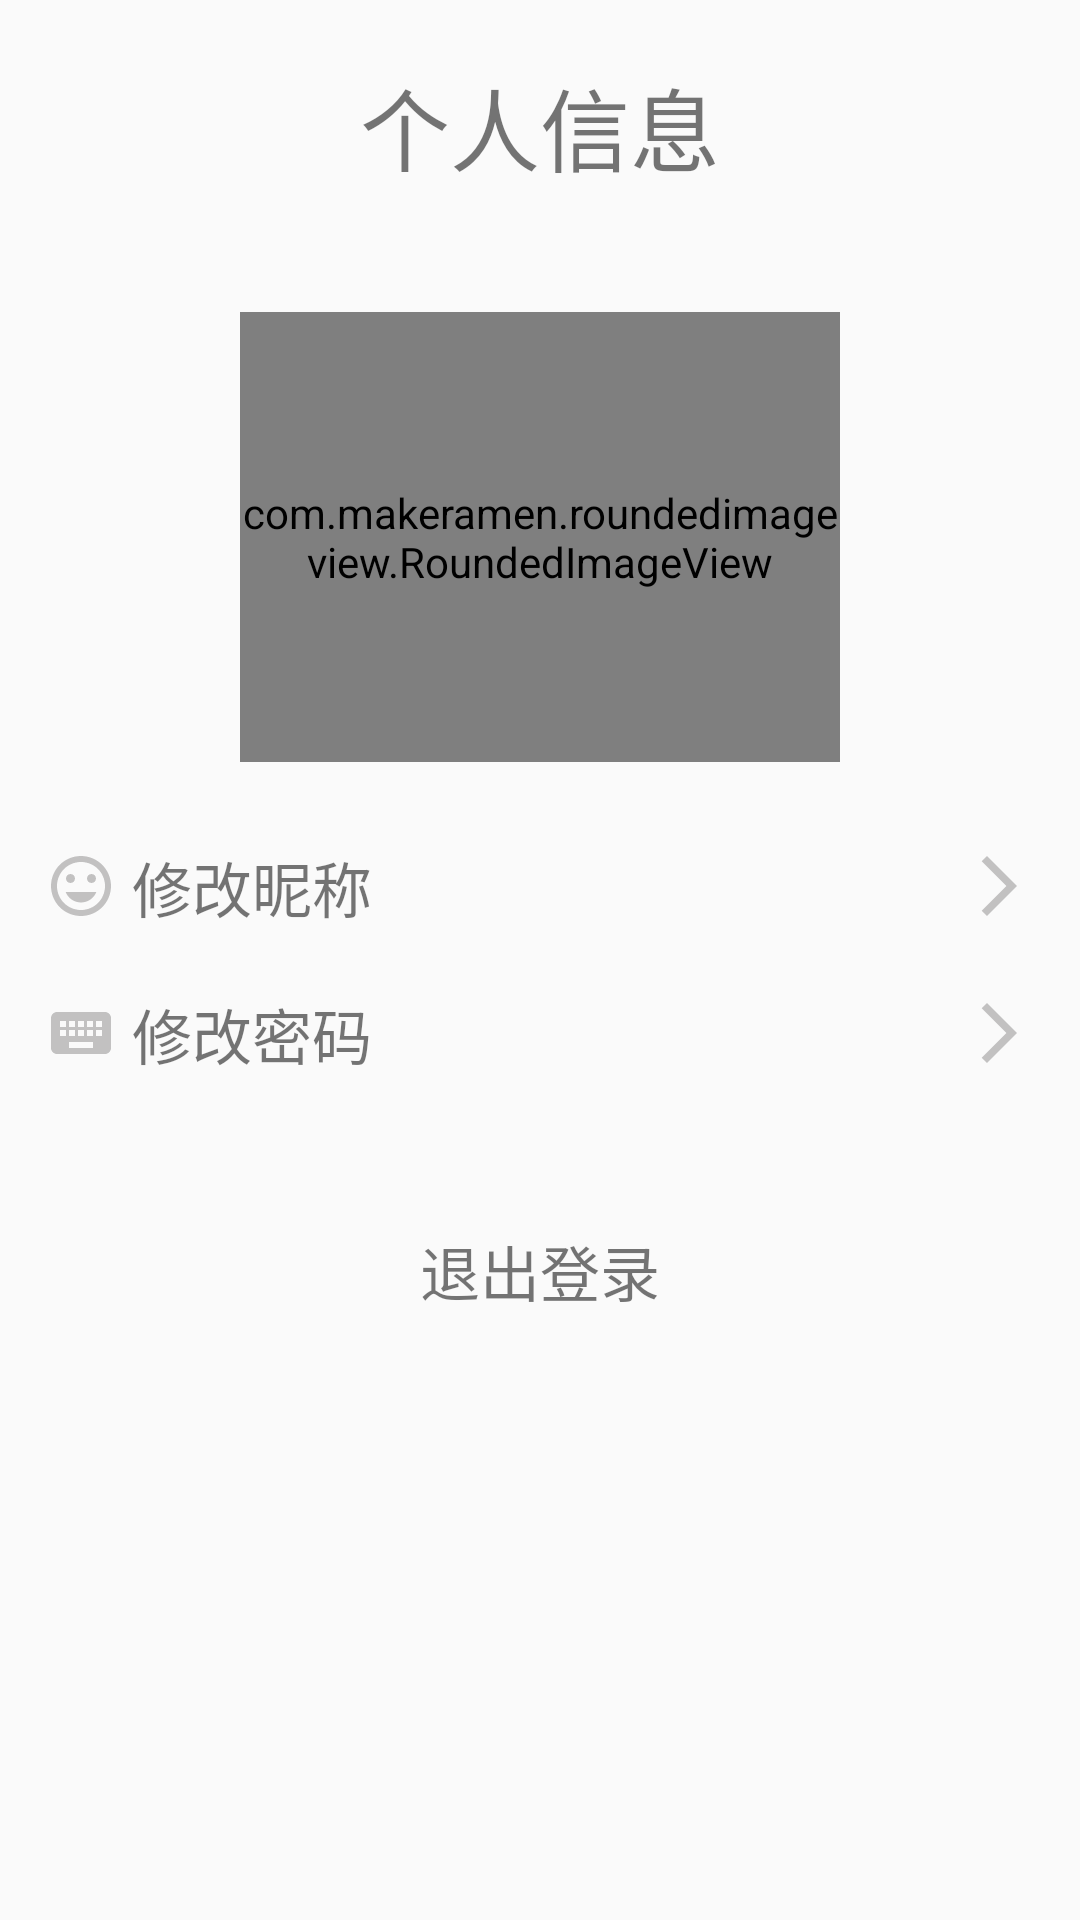

Write the Android layout XML for this screen, with the resource values it uses.
<!-- AndroidManifest.xml: application theme Theme.Dietitian -->
<!-- res/layout/activity_personal_information.xml -->
<?xml version="1.0" encoding="utf-8"?>
<androidx.appcompat.widget.LinearLayoutCompat xmlns:android="http://schemas.android.com/apk/res/android"
    xmlns:app="http://schemas.android.com/apk/res-auto"
    xmlns:tools="http://schemas.android.com/tools"
    android:layout_width="match_parent"
    android:layout_height="match_parent"
    android:orientation="vertical">

    <TextView
        android:id="@+id/textView1"
        android:layout_width="wrap_content"
        android:layout_height="wrap_content"
        android:text="个人信息"
        android:paddingTop="20dp"
        android:layout_gravity="center_horizontal"
        android:textSize="30dp"/>

    <TextView
        android:id="@+id/textView2"
        android:layout_width="wrap_content"
        android:layout_height="wrap_content"
        android:text=""
        android:layout_gravity="center_horizontal"
        android:textSize="30dp"/>

    <com.makeramen.roundedimageview.RoundedImageView
        android:layout_gravity="center_horizontal"
        android:id="@+id/imageView_head"
        android:layout_width="200dp"
        android:layout_height="150dp"
        android:layout_centerHorizontal="true"
        app:riv_corner_radius_bottom_left="50dp"
        app:riv_corner_radius_bottom_right="50dp"
        app:riv_corner_radius_top_left="50dp"
        app:riv_corner_radius_top_right="50dp" />

    <TextView
        android:id="@+id/textViewxx"
        android:layout_width="wrap_content"
        android:layout_height="wrap_content"
        android:text=""
        android:textSize="20dp" />

    <TextView
        android:id="@+id/tvname"
        android:clickable="true"
        android:layout_width="match_parent"
        android:layout_height="wrap_content"
        android:text=" 修改昵称                                                      "
        android:textSize="20dp"
        android:paddingBottom="20dp"
        android:layout_marginLeft="15dp"
        android:layout_marginRight="15dp"
        android:drawableLeft="@drawable/ic_baseline_insert_emoticon_24"
        android:drawableRight="@drawable/ic_baseline_arrow_forward_ios_24"/>

    <TextView
        android:id="@+id/tvpassword"
        android:clickable="true"
        android:layout_width="match_parent"
        android:layout_height="wrap_content"
        android:text=" 修改密码                                                      "
        android:textSize="20dp"
        android:paddingBottom="20dp"
        android:layout_marginLeft="15dp"
        android:layout_marginRight="15dp"
        android:drawableLeft="@drawable/ic_baseline_keyboard_24"
        android:drawableRight="@drawable/ic_baseline_arrow_forward_ios_24"/>


    <TextView
        android:id="@+id/textViewQuit"
        android:clickable="true"
        android:layout_width="wrap_content"
        android:layout_height="wrap_content"
        android:text="退出登录"
        android:textSize="20dp"
        android:paddingTop="30dp"
        android:paddingBottom="20dp"
        android:layout_gravity="center_horizontal"/>


</androidx.appcompat.widget.LinearLayoutCompat>
<!-- resources referenced by this layout -->
<resources>
  <!-- drawable ic_baseline_arrow_forward_ios_24 (drawable) -->
  <vector android:autoMirrored="true" android:height="24dp"
      android:tint="#C2C1C1" android:viewportHeight="24"
      android:viewportWidth="24" android:width="24dp" xmlns:android="http://schemas.android.com/apk/res/android">
      <path android:fillColor="@android:color/white" android:pathData="M6.23,20.23l1.77,1.77l10,-10l-10,-10l-1.77,1.77l8.23,8.23z"/>
  </vector>
  <!-- drawable ic_baseline_insert_emoticon_24 (drawable) -->
  <vector android:height="24dp" android:tint="#C2C1C1"
      android:viewportHeight="24" android:viewportWidth="24"
      android:width="24dp" xmlns:android="http://schemas.android.com/apk/res/android">
      <path android:fillColor="@android:color/white" android:pathData="M11.99,2C6.47,2 2,6.48 2,12s4.47,10 9.99,10C17.52,22 22,17.52 22,12S17.52,2 11.99,2zM12,20c-4.42,0 -8,-3.58 -8,-8s3.58,-8 8,-8 8,3.58 8,8 -3.58,8 -8,8zM15.5,11c0.83,0 1.5,-0.67 1.5,-1.5S16.33,8 15.5,8 14,8.67 14,9.5s0.67,1.5 1.5,1.5zM8.5,11c0.83,0 1.5,-0.67 1.5,-1.5S9.33,8 8.5,8 7,8.67 7,9.5 7.67,11 8.5,11zM12,17.5c2.33,0 4.31,-1.46 5.11,-3.5L6.89,14c0.8,2.04 2.78,3.5 5.11,3.5z"/>
  </vector>
  <!-- drawable ic_baseline_keyboard_24 (drawable) -->
  <vector android:height="24dp" android:tint="#C2C1C1"
      android:viewportHeight="24" android:viewportWidth="24"
      android:width="24dp" xmlns:android="http://schemas.android.com/apk/res/android">
      <path android:fillColor="@android:color/white" android:pathData="M20,5L4,5c-1.1,0 -1.99,0.9 -1.99,2L2,17c0,1.1 0.9,2 2,2h16c1.1,0 2,-0.9 2,-2L22,7c0,-1.1 -0.9,-2 -2,-2zM11,8h2v2h-2L11,8zM11,11h2v2h-2v-2zM8,8h2v2L8,10L8,8zM8,11h2v2L8,13v-2zM7,13L5,13v-2h2v2zM7,10L5,10L5,8h2v2zM16,17L8,17v-2h8v2zM16,13h-2v-2h2v2zM16,10h-2L14,8h2v2zM19,13h-2v-2h2v2zM19,10h-2L17,8h2v2z"/>
  </vector>
  <style name="Theme.Dietitian" parent="Theme.AppCompat.Light.NoActionBar">
          
          <item name="colorPrimary">@color/black</item>
          <item name="colorPrimaryVariant">@color/white</item>
          <item name="colorOnPrimary">@color/white</item>
          
          <item name="android:statusBarColor" tools:targetApi="l">?attr/colorPrimaryVariant</item>
          <item name="android:windowLightStatusBar">true</item>
          
      </style>
  <color name="black">#FF000000</color>
  <color name="white">#FFFFFFFF</color>
</resources>
